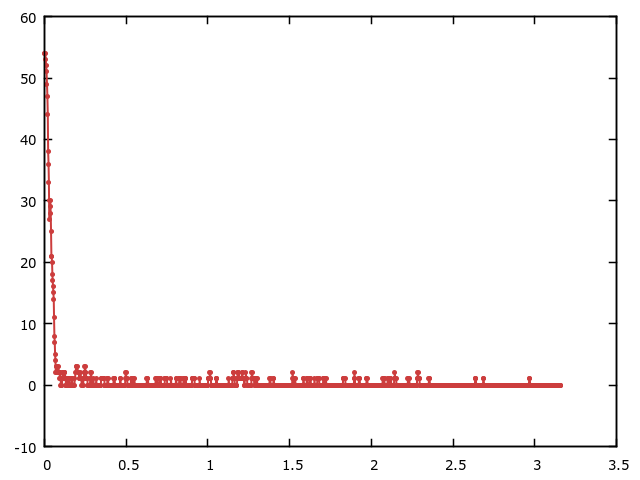

The file beside this chart, header and first rows:
Time, Diversity
0.001412, 54
0.001741, 54
0.004669, 54
0.007523, 53
0.01013, 52
0.01269, 51
0.01538, 49
0.0178, 47
0.02015, 44
0.02248, 38
0.02478, 36
0.02694, 33
0.02911, 27
0.03138, 30
0.03353, 29
0.03569, 30
0.03783, 28
0.04002, 25
0.04207, 21
0.0441, 21
0.04617, 20
0.04824, 18
0.05029, 17
0.05238, 16
0.05441, 15
0.05647, 14
0.05853, 11
0.06056, 8
0.06259, 7
0.06479, 5
0.06695, 4
0.06906, 2
0.07118, 2
0.0733, 3
0.0754, 3
0.07751, 3
0.07964, 2
0.08173, 2
0.0838, 2
0.08587, 3
0.08794, 2
0.09004, 2
0.09208, 2
0.09413, 1
0.09621, 2
0.09829, 1
0.1003, 0
0.1024, 0
0.1044, 0
0.1065, 0
0.1086, 1
0.1107, 1
0.1128, 2
0.1148, 2
0.1169, 1
0.119, 2
0.1211, 2
0.1231, 2
0.1252, 2
0.1273, 1
... 1,378 more rows
